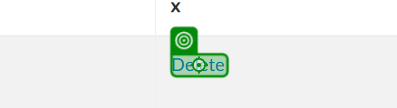
Task: Automation for DemoBlaze
Workflow: DeleteFirstProduct

Step 1: check 'Delete' (msedge.exe)

Step 2: click on 'Delete' (msedge.exe) (same screen as step 1)
